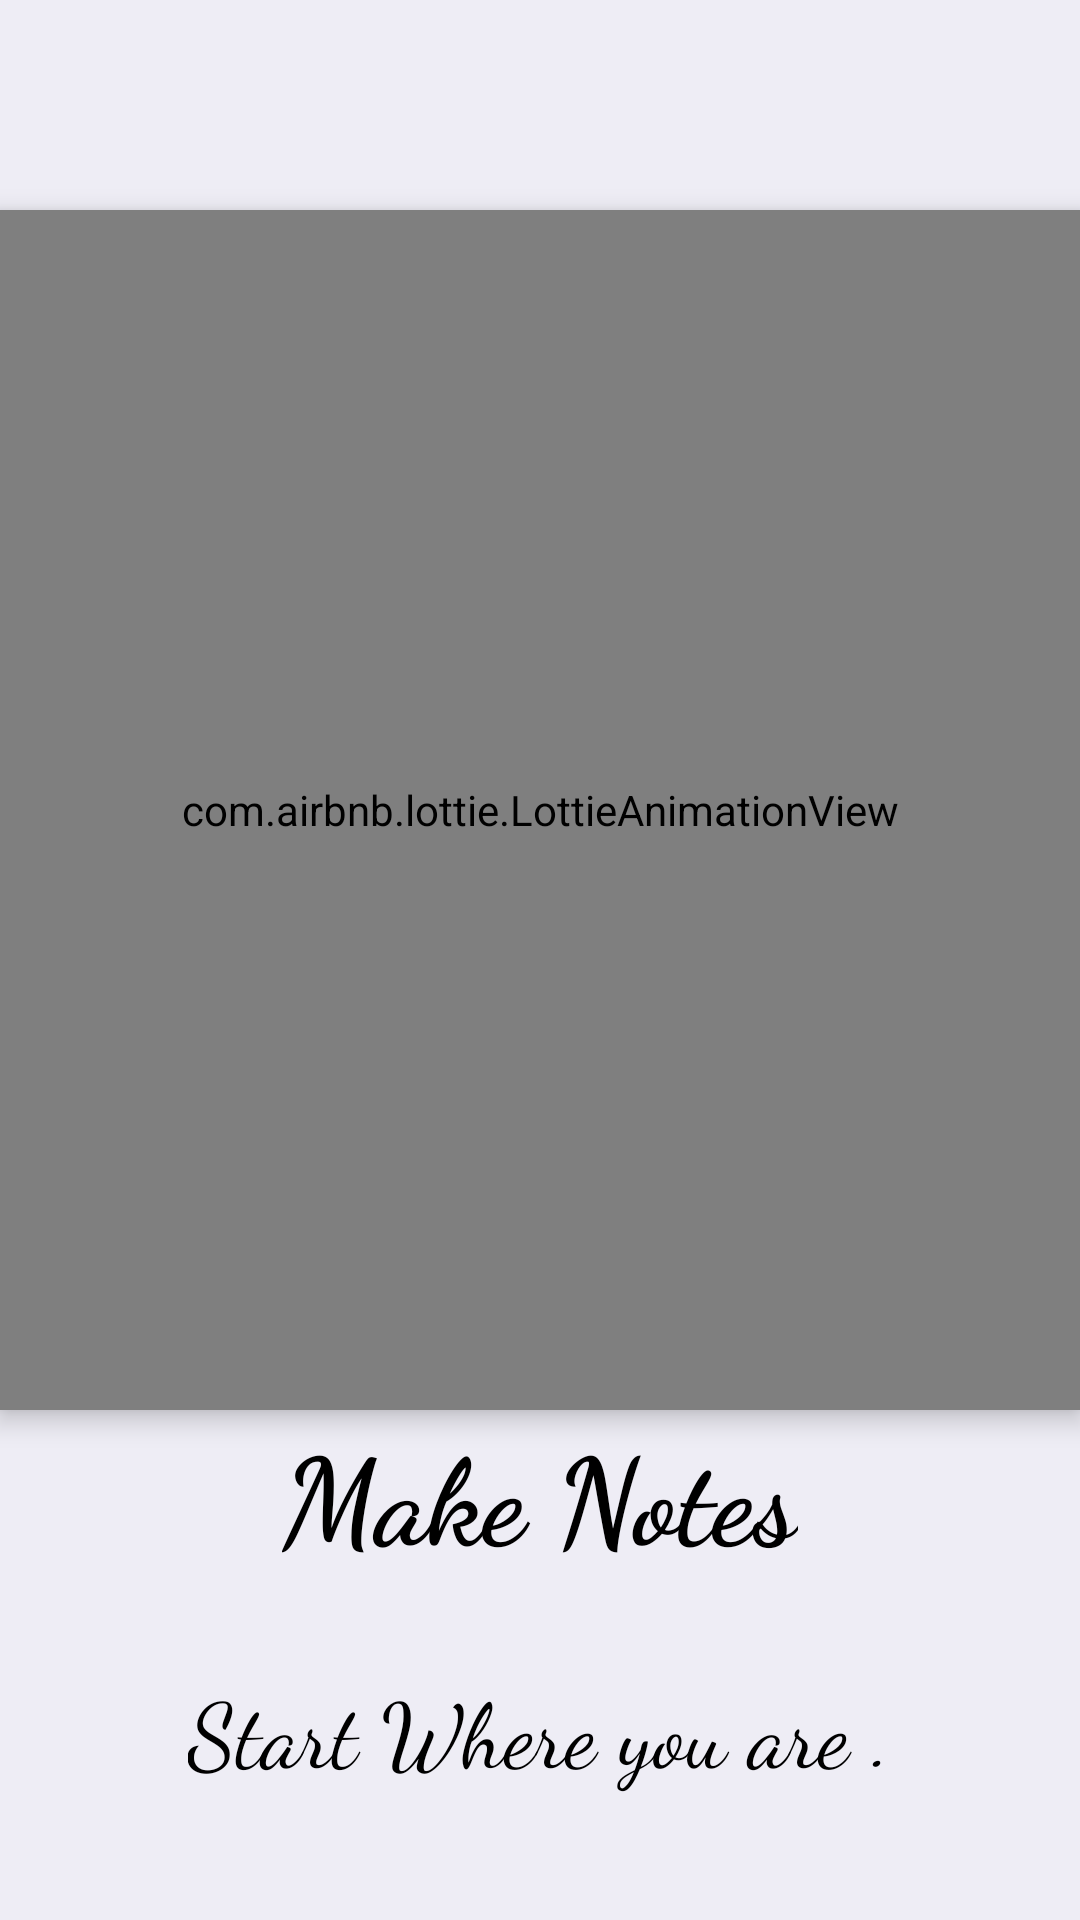

The Android layout XML behind this screen, and the referenced resources:
<!-- AndroidManifest.xml: application theme Theme.Notes -->
<!-- res/layout/activity_splash_screen.xml -->
<?xml version="1.0" encoding="utf-8"?>
<RelativeLayout xmlns:android="http://schemas.android.com/apk/res/android"
    xmlns:app="http://schemas.android.com/apk/res-auto"
    xmlns:tools="http://schemas.android.com/tools"
    android:layout_width="match_parent"
    android:layout_height="match_parent"
    tools:context=".SplashScreen"
    android:background="@color/pale_white_1">

    <com.airbnb.lottie.LottieAnimationView
        android:id="@+id/lottie"
        android:layout_width="400dp"
        android:layout_height="400dp"
        android:layout_marginTop="70dp"
        android:elevation="5dp"
        app:lottie_autoPlay="true"
        app:lottie_rawRes="@raw/notes_splash" />

    <TextView
        android:id="@+id/makeNotes"
        android:layout_width="wrap_content"
        android:layout_height="wrap_content"
        android:layout_below="@+id/lottie"
        android:layout_centerHorizontal="true"
        android:layout_marginBottom="20dp"
        android:fontFamily="cursive"
        android:text="Make Notes"
        android:textColor="@color/black"
        android:textSize="40dp"
        android:textStyle="bold" />

    <TextView
        android:layout_width="wrap_content"
        android:layout_height="wrap_content"
        android:layout_below="@+id/makeNotes"
        android:layout_centerHorizontal="true"
        android:layout_marginTop="10dp"
        android:layout_marginBottom="20dp"
        android:fontFamily="cursive"
        android:text="Start Where you are ."
        android:textColor="@color/black"
        android:textSize="30dp"
        android:textStyle="normal" />


</RelativeLayout>
<!-- resources referenced by this layout -->
<resources>
  <color name="black">#FF000000</color>
  <color name="pale_white_1">#EEEDF5</color>
  <style name="Theme.Notes" parent="Theme.MaterialComponents.DayNight.DarkActionBar">
          
          <item name="colorPrimary">@color/light_red</item>
          <item name="colorPrimaryVariant">@color/grey</item>
          <item name="colorOnPrimary">@color/yellow</item>
          
          <item name="colorSecondary">@color/teal_200</item>
          <item name="colorSecondaryVariant">@color/teal_700</item>
          <item name="colorOnSecondary">@color/grey</item>
          
          <item name="android:statusBarColor" tools:targetApi="l">?attr/colorPrimaryVariant</item>
          
          <item name="android:actionBarStyle">@style/ThemeActionBar</item>
          
          <item name="actionBarStyle">@style/ThemeActionBar</item>
          <item name="windowActionBarOverlay">true</item>
  
      </style>
  <color name="light_red">#F78E93</color>
  <color name="grey">#787878</color>
  <color name="yellow">#FFD633</color>
  <color name="teal_200">#FF03DAC5</color>
  <color name="teal_700">#FF018786</color>
  <style name="ThemeActionBar" parent="Widget.AppCompat.Light.ActionBar.Solid">
          <item name="android:background">@color/light_black</item>
  
          
          <item name="background">@color/light_black</item>
      </style>
  <color name="light_black">#232222</color>
</resources>
